The GitHub repository jadetangyy0820/CLIP contains a labelled image folder "roboflowIsoObj_Clip" with 14 categories: 11111-Egg, 22222-Banana, 33333-Butter, 4157005670-almondmilk, 44444-DietCoke, 55555-Coke, 7874222803-sugar, almond, banana, butter, coke, dietcoke, egg, sugar. Examples follow, each with its label.

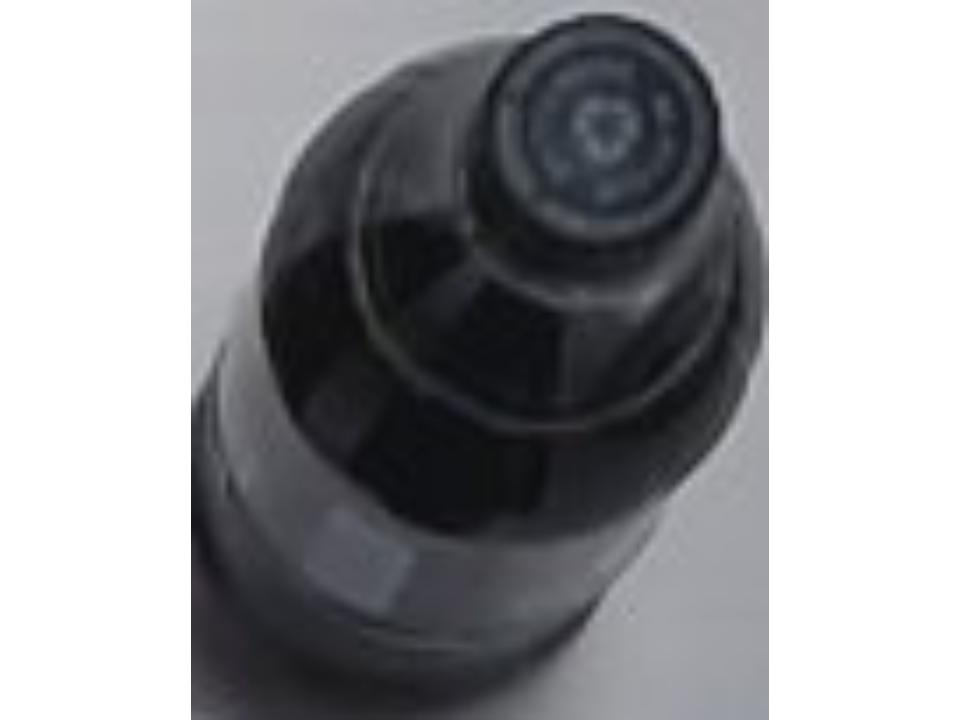
Label: coke

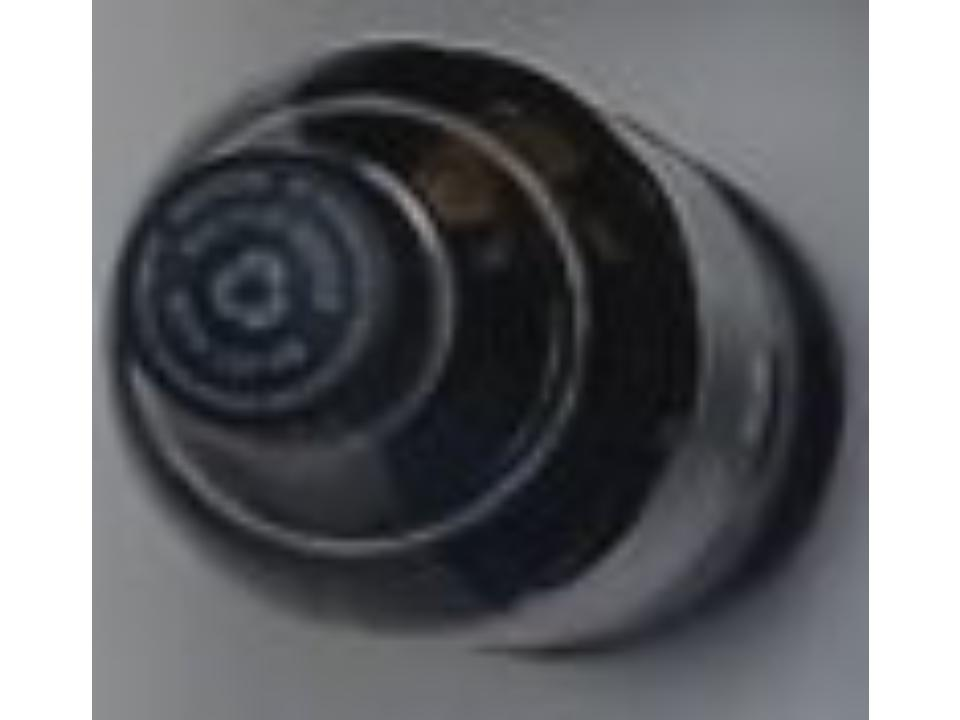
Label: 55555-Coke

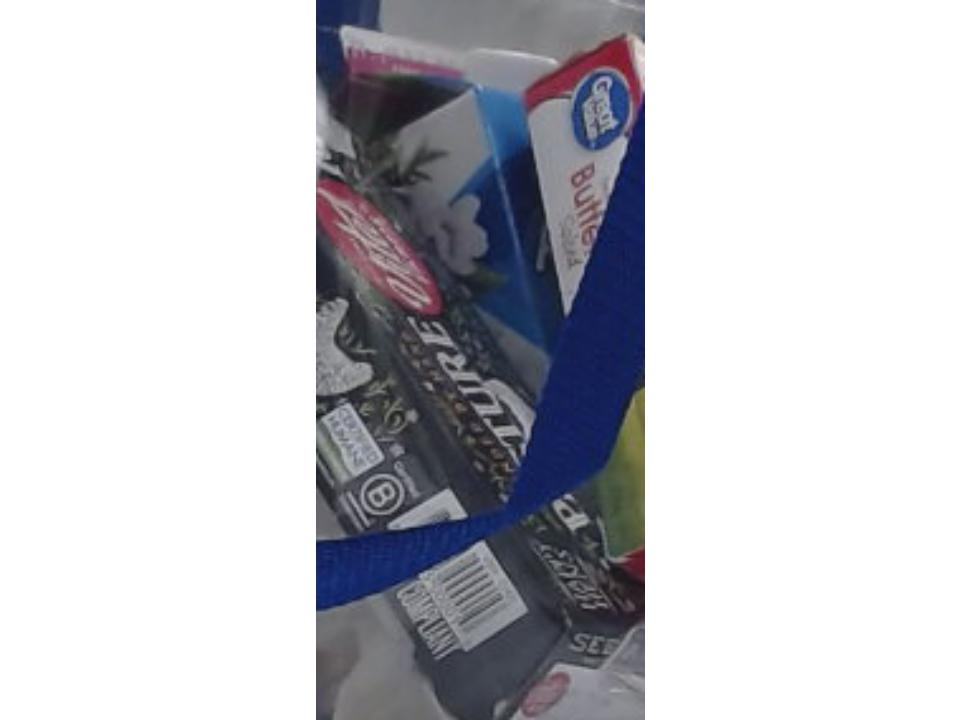
Label: 4157005670-almondmilk

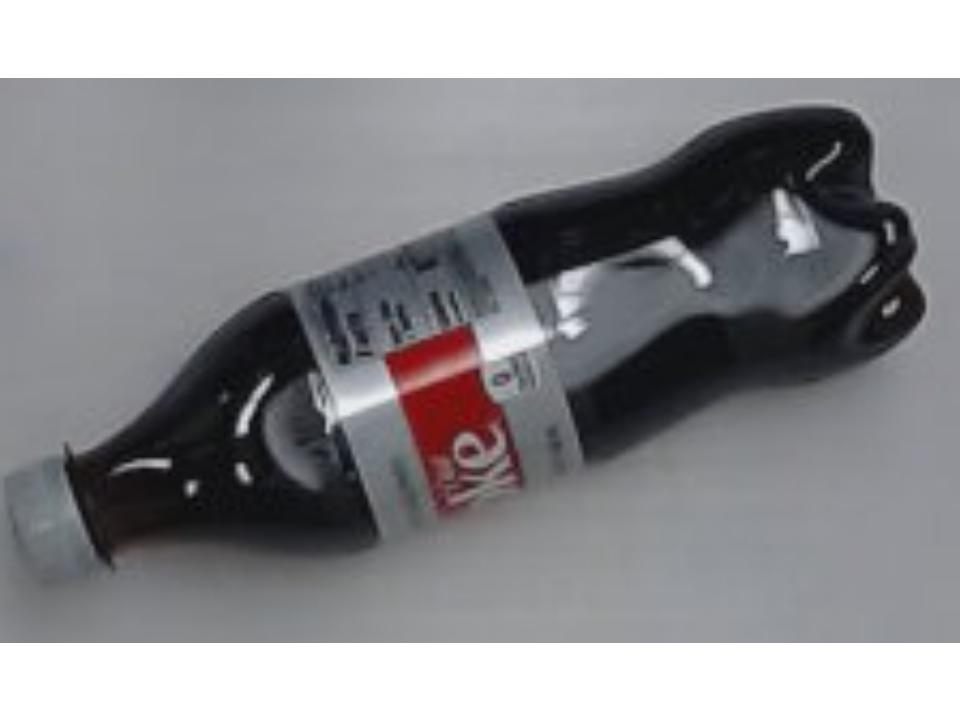
Label: 44444-DietCoke

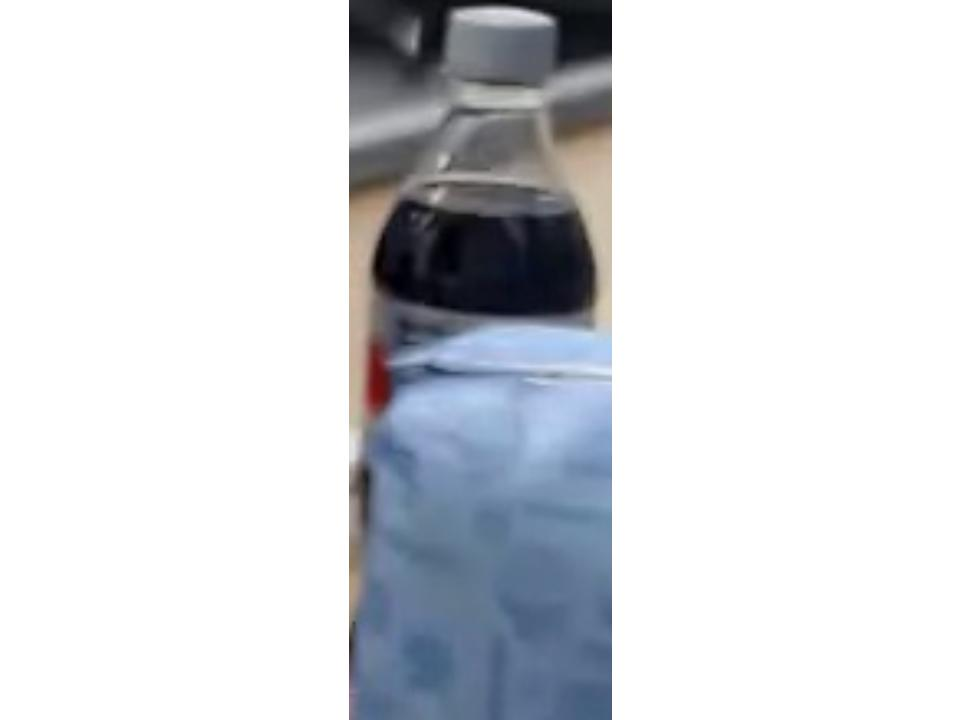
Label: dietcoke

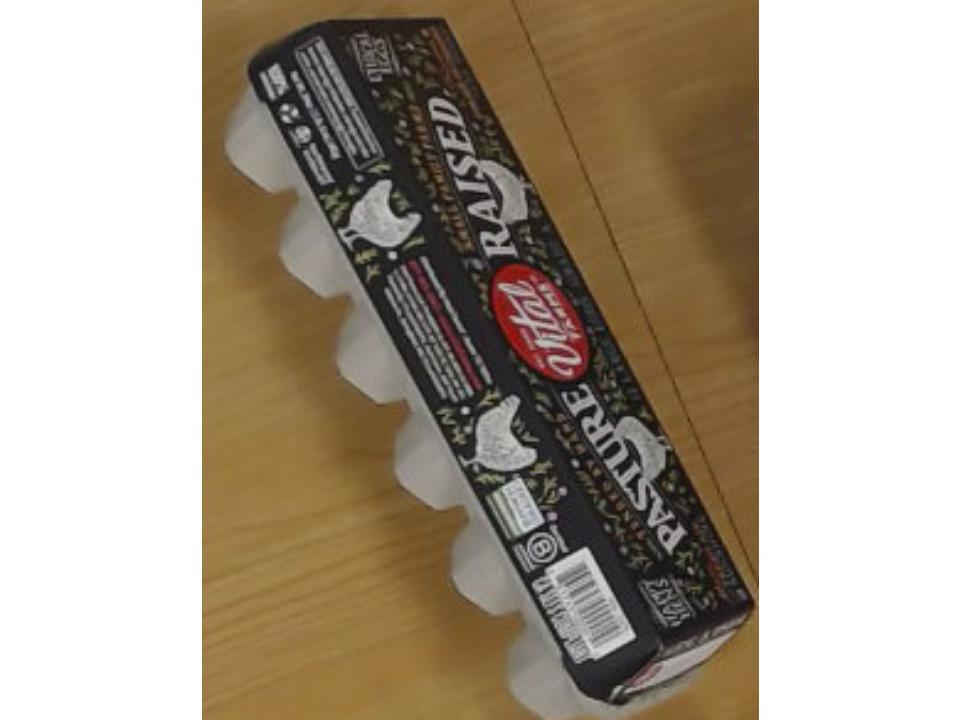
Label: 11111-Egg
